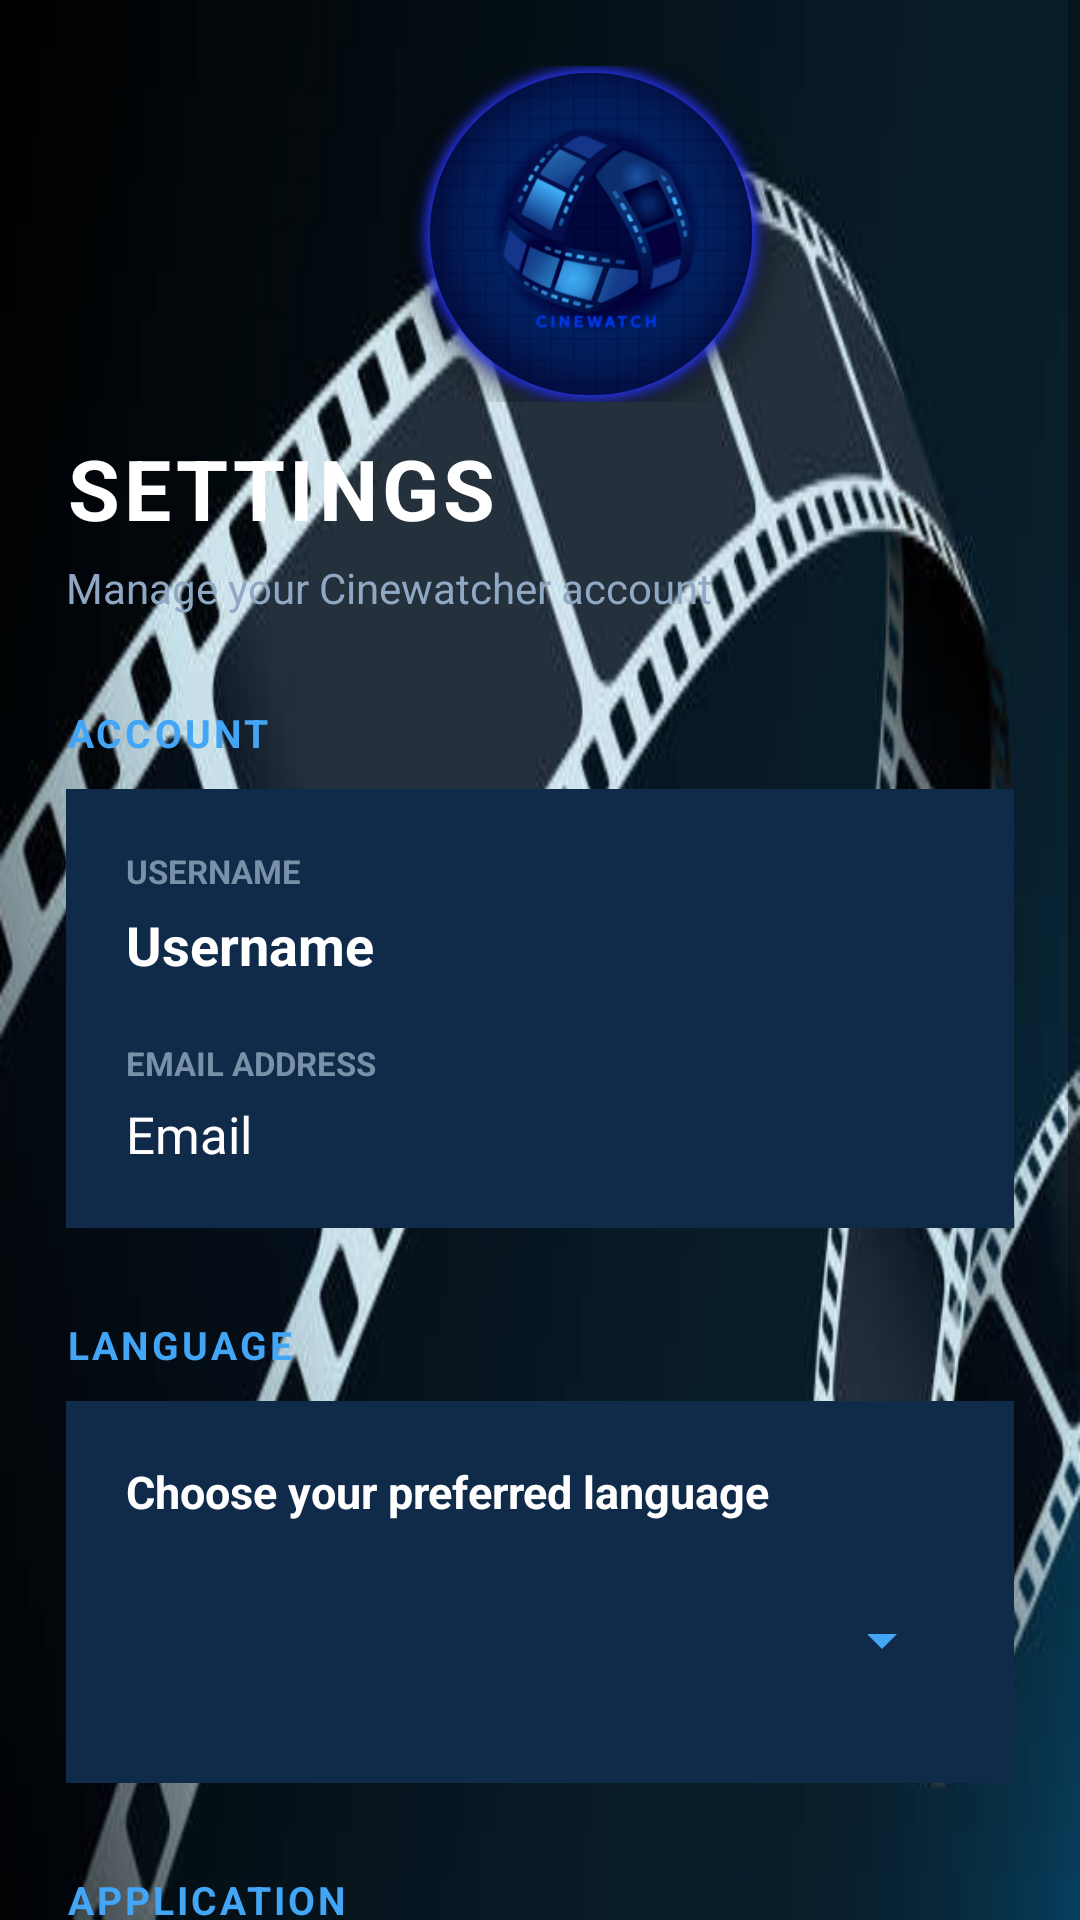

Produce the Android XML layout that renders to this screen, including the resource entries it uses.
<!-- AndroidManifest.xml: application theme Theme.MovieFinder -->
<!-- res/layout/activity_settings.xml -->
<?xml version="1.0" encoding="utf-8"?>
<ScrollView
    xmlns:android="http://schemas.android.com/apk/res/android"
    android:layout_width="match_parent"
    android:layout_height="match_parent"
    android:background="@drawable/cinewatcher_backround"
    android:fillViewport="true">

    <LinearLayout
        android:layout_width="match_parent"
        android:layout_height="wrap_content"
        android:orientation="vertical"
        android:padding="22dp">

        

        <ImageView
            android:id="@+id/cinewatchLogo"
            android:layout_width="150dp"
            android:layout_height="112dp"
            android:src="@drawable/cinewatch_logo"
            android:layout_marginHorizontal="100dp"
            android:scaleType="fitCenter"
            android:contentDescription="CINEWATCH Logo" />

        

        <TextView
            android:layout_width="wrap_content"
            android:layout_height="wrap_content"
            android:text="@string/settings_title"
            android:textColor="#FFFFFF"
            android:textSize="28sp"
            android:textStyle="bold"
            android:letterSpacing="0.05"
            android:layout_marginTop="10dp" />

        <TextView
            android:layout_width="wrap_content"
            android:layout_height="wrap_content"
            android:text="@string/manage_account"
            android:textColor="#8FA8C4"
            android:textSize="14sp"
            android:layout_marginTop="5dp"
            android:layout_marginBottom="30dp" />

        

        <TextView
            android:layout_width="wrap_content"
            android:layout_height="wrap_content"
            android:text="@string/account_section"
            android:textColor="#42A5F5"
            android:textSize="13sp"
            android:textStyle="bold"
            android:letterSpacing="0.08"
            android:layout_marginBottom="10dp" />

        <LinearLayout
            android:layout_width="match_parent"
            android:layout_height="wrap_content"
            android:orientation="vertical"
            android:padding="20dp"
            android:background="#102B4A">

            <TextView
                android:layout_width="wrap_content"
                android:layout_height="wrap_content"
                android:text="@string/username_label"
                android:textColor="#7890A8"
                android:textSize="11sp"
                android:textStyle="bold" />

            <TextView
                android:id="@+id/txtSettingsUsername"
                android:layout_width="match_parent"
                android:layout_height="wrap_content"
                android:text="@string/username"
                android:textColor="#FFFFFF"
                android:textSize="18sp"
                android:textStyle="bold"
                android:layout_marginTop="5dp"
                android:layout_marginBottom="20dp" />

            <TextView
                android:layout_width="wrap_content"
                android:layout_height="wrap_content"
                android:text="@string/email_address"
                android:textColor="#7890A8"
                android:textSize="11sp"
                android:textStyle="bold" />

            <TextView
                android:id="@+id/txtSettingsEmail"
                android:layout_width="match_parent"
                android:layout_height="wrap_content"
                android:text="@string/email"
                android:textColor="#FFFFFF"
                android:textSize="17sp"
                android:layout_marginTop="5dp" />

        </LinearLayout>

        

        <TextView
            android:layout_width="wrap_content"
            android:layout_height="wrap_content"
            android:text="@string/language_section"
            android:textColor="#42A5F5"
            android:textSize="13sp"
            android:textStyle="bold"
            android:letterSpacing="0.08"
            android:layout_marginTop="30dp"
            android:layout_marginBottom="10dp" />

        <LinearLayout
            android:layout_width="match_parent"
            android:layout_height="wrap_content"
            android:orientation="vertical"
            android:padding="20dp"
            android:background="#102B4A">

            <TextView
                android:layout_width="match_parent"
                android:layout_height="wrap_content"
                android:text="@string/language_description"
                android:textColor="#FFFFFF"
                android:textSize="15sp"
                android:textStyle="bold" />

            <Spinner
                android:id="@+id/spinnerLanguage"
                android:layout_width="match_parent"
                android:layout_height="55dp"
                android:layout_marginTop="12dp"
                android:spinnerMode="dropdown"
                android:backgroundTint="#42A5F5" />

        </LinearLayout>

        

        <TextView
            android:layout_width="wrap_content"
            android:layout_height="wrap_content"
            android:text="@string/application_section"
            android:textColor="#42A5F5"
            android:textSize="13sp"
            android:textStyle="bold"
            android:letterSpacing="0.08"
            android:layout_marginTop="30dp"
            android:layout_marginBottom="10dp" />

        <LinearLayout
            android:layout_width="match_parent"
            android:layout_height="wrap_content"
            android:orientation="vertical"
            android:padding="20dp"
            android:background="#102B4A">

            <TextView
                android:layout_width="match_parent"
                android:layout_height="wrap_content"
                android:text="@string/cinewatcher_brand"
                android:textColor="#FFFFFF"
                android:textSize="18sp"
                android:textStyle="bold" />

            <TextView
                android:layout_width="match_parent"
                android:layout_height="wrap_content"
                android:text="@string/discover_save_watch"
                android:textColor="#8FA8C4"
                android:textSize="14sp"
                android:layout_marginTop="5dp" />

            <TextView
                android:layout_width="match_parent"
                android:layout_height="wrap_content"
                android:text="@string/powered_by_tmdb"
                android:textColor="#7890A8"
                android:textSize="12sp"
                android:layout_marginTop="12dp" />

        </LinearLayout>

        

        <Button
            android:id="@+id/btnLogout"
            android:layout_width="match_parent"
            android:layout_height="54dp"
            android:text="@string/logout"
            android:textColor="#FFFFFF"
            android:textSize="14sp"
            android:textStyle="bold"
            android:backgroundTint="#1976D2"
            android:layout_marginTop="30dp"
            android:layout_marginBottom="20dp" />

    </LinearLayout>

</ScrollView>
<!-- resources referenced by this layout -->
<resources>
  <!-- drawable cinewatch_logo: png bitmap (drawable, 293693 bytes) -->
  <!-- drawable cinewatcher_backround: jpg bitmap (drawable, 22589 bytes) -->
  <string name="account_section">ACCOUNT</string>
  <string name="application_section">APPLICATION</string>
  <string name="cinewatcher_brand">CINEWATCHER.</string>
  <string name="discover_save_watch">Discover. Save. Watch.</string>
  <string name="email">Email</string>
  <string name="email_address">EMAIL ADDRESS</string>
  <string name="language_description">Choose your preferred language</string>
  <string name="language_section">LANGUAGE</string>
  <string name="logout">Logout</string>
  <string name="manage_account">Manage your Cinewatcher account</string>
  <string name="powered_by_tmdb">Powered by TMDB</string>
  <string name="settings_title">SETTINGS</string>
  <string name="username">Username</string>
  <string name="username_label">USERNAME</string>
  <style name="Theme.MovieFinder" parent="Theme.MaterialComponents.DayNight.DarkActionBar">
          
          <item name="colorPrimary">@color/purple_500</item>
          <item name="colorPrimaryVariant">@color/purple_700</item>
          <item name="colorOnPrimary">@color/white</item>
  
          
          <item name="colorSecondary">@color/teal_200</item>
          <item name="colorSecondaryVariant">@color/teal_700</item>
          <item name="colorOnSecondary">@color/black</item>
  
          
          <item name="android:statusBarColor">?attr/colorPrimaryVariant</item>
  
          
      </style>
  <color name="purple_500">#FF6200EE</color>
  <color name="purple_700">#FF3700B3</color>
  <color name="white">#FFFFFFFF</color>
  <color name="teal_200">#FF03DAC5</color>
  <color name="teal_700">#FF018786</color>
  <color name="black">#FF000000</color>
</resources>
